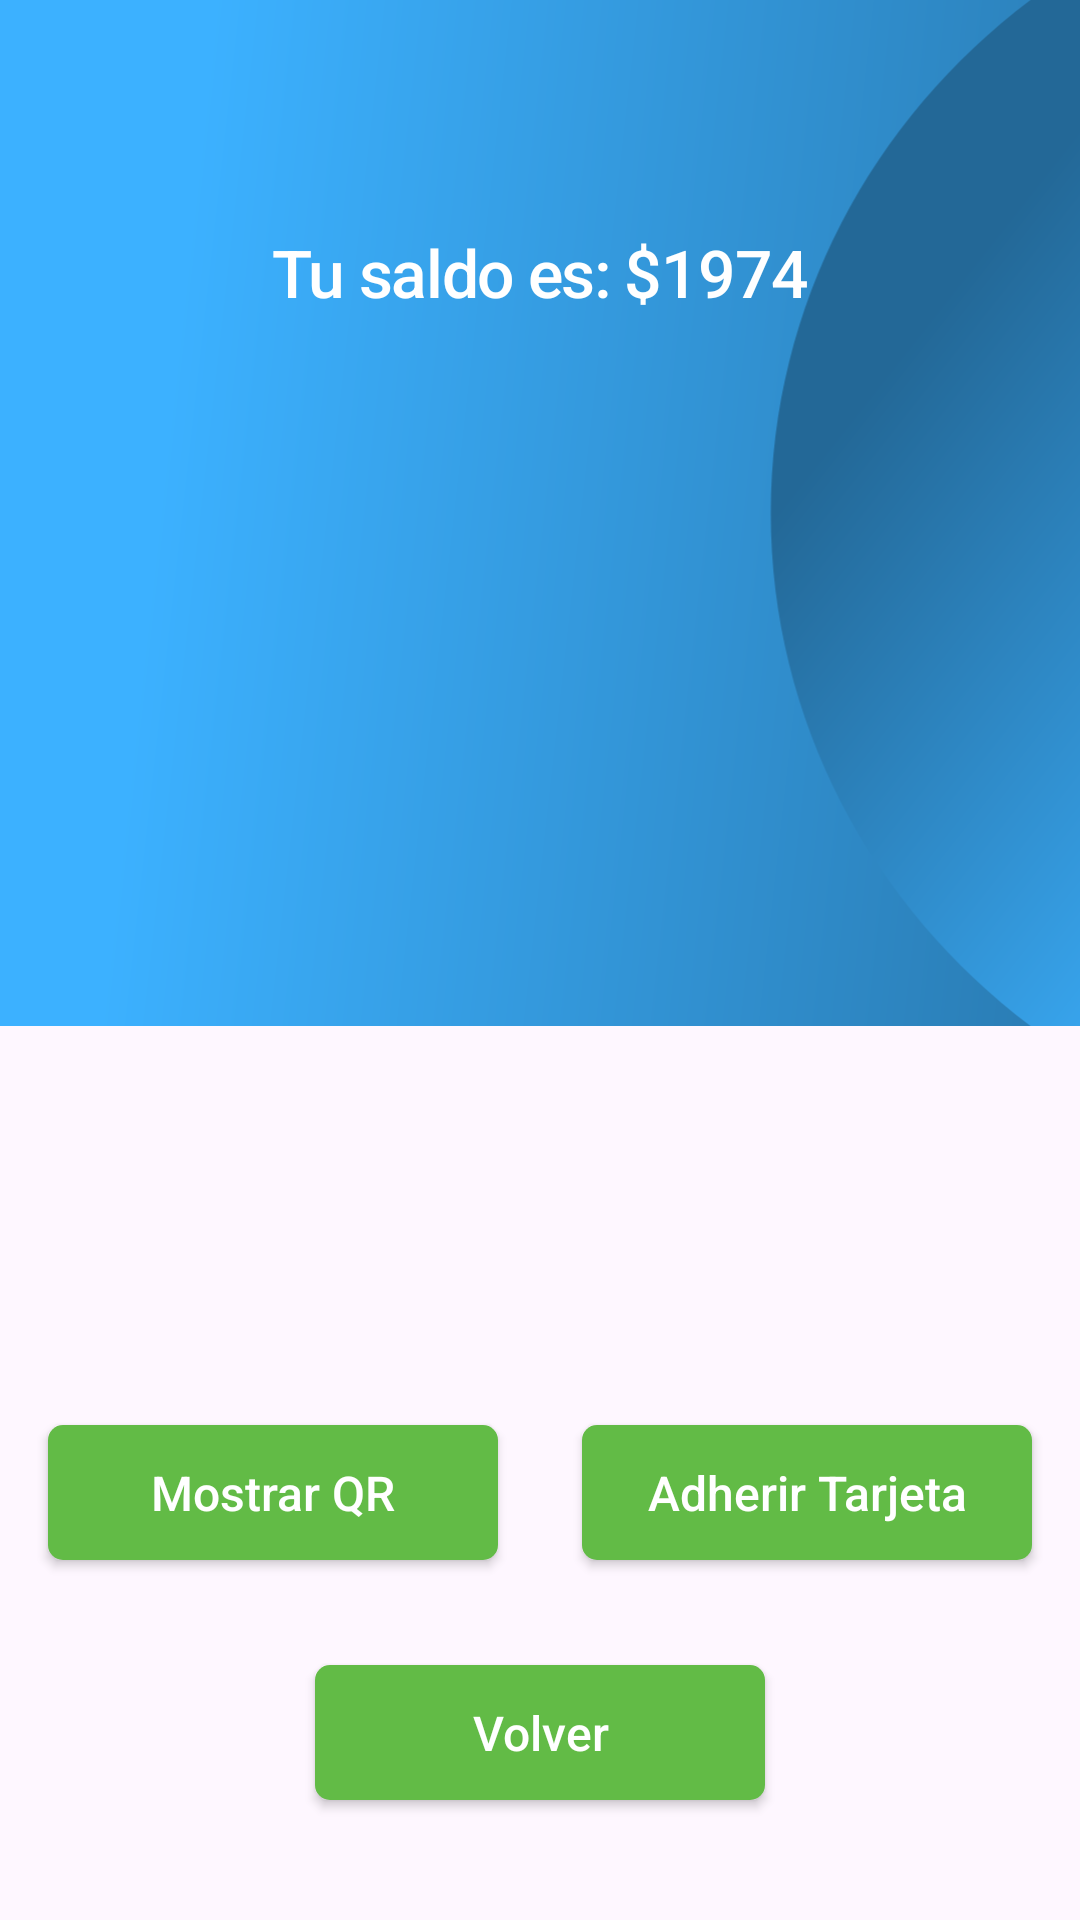

Layout XML and referenced resources for this Android screen:
<!-- AndroidManifest.xml: application theme Theme.EldarFinal -->
<!-- res/layout/fragment_home.xml -->
<?xml version="1.0" encoding="utf-8"?>
<androidx.constraintlayout.widget.ConstraintLayout xmlns:android="http://schemas.android.com/apk/res/android"
    xmlns:app="http://schemas.android.com/apk/res-auto"
    xmlns:tools="http://schemas.android.com/tools"
    android:layout_width="match_parent"
    android:layout_height="match_parent"
    tools:context=".HomeFragment">

    <com.google.android.material.imageview.ShapeableImageView
        android:layout_width="414dp"
        android:layout_height="342dp"
        android:scaleType="centerCrop"
        android:src="@drawable/background_top"
        app:layout_constraintEnd_toEndOf="parent"
        app:layout_constraintStart_toStartOf="parent"
        app:layout_constraintTop_toTopOf="parent"
        app:shapeAppearanceOverlay="@style/ShapeAppearanceOverlay.App.CornerSize10Percent"
        app:srcCompat="@drawable/background_top" />


    <TextView
        android:id="@+id/textHola"
        android:layout_width="wrap_content"
        android:layout_height="wrap_content"
        android:layout_marginTop="76dp"
        android:fontFamily="sans-serif-medium"
        android:gravity="center_horizontal"
        android:letterSpacing="-0.02"
        android:lineSpacingExtra="-1sp"
        android:text="Tu saldo es: $1974"
        android:textColor="#FFFFFF"
        android:textSize="22sp"
        android:textStyle="normal"
        app:layout_constraintEnd_toEndOf="parent"
        app:layout_constraintStart_toStartOf="parent"
        app:layout_constraintTop_toTopOf="parent"
        tools:ignore="MissingConstraints" />

    <TextView
        android:id="@+id/textUsser"
        android:layout_width="wrap_content"
        android:layout_height="wrap_content"
        android:layout_marginTop="36dp"
        android:fontFamily="sans-serif-medium"
        android:gravity="center_horizontal"
        android:letterSpacing="-0.02"
        android:lineSpacingExtra="-1sp"
        android:textColor="#FFFFFF"
        android:textSize="22sp"
        android:textStyle="normal"
        app:layout_constraintEnd_toEndOf="parent"
        app:layout_constraintHorizontal_bias="0.497"
        app:layout_constraintStart_toStartOf="parent"
        app:layout_constraintTop_toTopOf="parent"
        tools:ignore="MissingConstraints" />

    <androidx.recyclerview.widget.RecyclerView
        android:id="@+id/recycler_view_tarjetas"
        android:layout_width="393dp"
        android:layout_height="435dp"
        android:layout_marginStart="10dp"
        android:layout_marginTop="28dp"
        android:layout_marginEnd="10dp"
        app:layout_constraintEnd_toEndOf="parent"
        app:layout_constraintHorizontal_bias="0.888"
        app:layout_constraintStart_toStartOf="parent"
        app:layout_constraintTop_toBottomOf="@+id/textHola"
        tools:listitem="@layout/item_tarjeta" />

    <androidx.appcompat.widget.AppCompatButton

        android:id="@+id/btn_qr"
        style="@style/ConfirmButton"
        android:layout_width="150dp"
        android:layout_height="45dp"
        android:layout_marginStart="16dp"
        android:layout_marginBottom="120dp"
        android:enabled="true"
        android:text="Mostrar QR"
        app:layout_constraintBottom_toBottomOf="parent"
        app:layout_constraintStart_toStartOf="parent"
        tools:ignore="MissingConstraints" />

    <androidx.appcompat.widget.AppCompatButton

        android:id="@+id/btn_AddCard"
        style="@style/ConfirmButton"
        android:layout_width="150dp"
        android:layout_height="45dp"
        android:layout_marginEnd="16dp"
        android:layout_marginBottom="120dp"
        android:enabled="true"
        android:text="Adherir Tarjeta"
        app:layout_constraintBottom_toBottomOf="parent"
        app:layout_constraintEnd_toEndOf="parent"
        tools:ignore="MissingConstraints" />

    <androidx.appcompat.widget.AppCompatButton

        android:id="@+id/btn_back"
        style="@style/ConfirmButton"
        android:layout_width="150dp"
        android:layout_height="45dp"
        android:layout_marginBottom="40dp"
        android:enabled="true"
        android:text="Volver"
        app:layout_constraintBottom_toBottomOf="parent"
        app:layout_constraintEnd_toEndOf="parent"
        app:layout_constraintStart_toStartOf="parent"
        tools:ignore="MissingConstraints" />

</androidx.constraintlayout.widget.ConstraintLayout>
<!-- res/layout/item_tarjeta.xml (included above) -->
<?xml version="1.0" encoding="utf-8"?>
<androidx.cardview.widget.CardView
    xmlns:android="http://schemas.android.com/apk/res/android"
    xmlns:app="http://schemas.android.com/apk/res-auto"
    xmlns:tools="http://schemas.android.com/tools"
    android:layout_width="match_parent"
    android:layout_height="wrap_content"
    android:gravity="center"
    android:elevation="0dp"
    android:id="@+id/cv_card"
    app:cardCornerRadius="10dp"
    app:cardElevation="5dp"
    app:cardMaxElevation="5dp"
    app:cardPreventCornerOverlap="false"
    app:cardUseCompatPadding="true"
    app:contentPadding="0dp"
    app:contentPaddingBottom="0dp"
    app:contentPaddingLeft="10dp"
    app:contentPaddingRight="10dp"
    app:contentPaddingTop="10dp"
    app:layout_constraintEnd_toEndOf="parent"
    app:layout_constraintStart_toStartOf="parent"
    app:layout_constraintTop_toTopOf="parent"
    tools:ignore="MissingConstraints">
    >

    <androidx.constraintlayout.widget.ConstraintLayout
        android:layout_width="300dp"
        android:layout_height="109dp"
        android:layout_gravity="center"
        android:background="@color/design_default_color_background"
        android:elevation="0dp"
        android:padding="?attr/listPreferredItemPaddingStart"
        android:paddingHorizontal="20dp"
        android:paddingVertical="15dp"
        app:cardCornerRadius="10dp">

        <ImageView
            android:id="@+id/imageView6"
            android:layout_width="wrap_content"
            android:layout_height="wrap_content"
            android:layout_marginStart="4dp"
            android:layout_marginTop="24dp"
            android:layout_marginBottom="24dp"
            android:background="@drawable/ic_card"
            app:layout_constraintBottom_toBottomOf="parent"
            app:layout_constraintStart_toStartOf="parent"
            app:layout_constraintTop_toTopOf="parent"
            app:layout_constraintVertical_bias="0.153" />

        <TextView
            android:id="@+id/nombre_tarjeta"
            android:layout_width="wrap_content"
            android:layout_height="wrap_content"
            android:fontFamily="sans-serif"
            android:lineSpacingExtra="2sp"
            android:text="Eldar Soluciones Transaccionales"
            android:textColor="#3c3c3c"
            android:textSize="12sp"
            android:textStyle="normal"
            app:layout_constraintEnd_toEndOf="parent"
            app:layout_constraintStart_toStartOf="parent"
            app:layout_constraintTop_toTopOf="parent" />

        <TextView
            android:id="@+id/numero_tarjeta"
            android:layout_width="wrap_content"
            android:layout_height="wrap_content"
            android:layout_marginTop="4dp"
            android:fontFamily="sans-serif"
            android:lineSpacingExtra="2sp"
            android:text="Eldar Soluciones Transaccionales"
            android:textColor="#3c3c3c"
            android:textSize="12sp"
            android:textStyle="normal"
            app:layout_constraintEnd_toEndOf="parent"
            app:layout_constraintStart_toStartOf="parent"
            app:layout_constraintTop_toBottomOf="@+id/nombre_tarjeta" />

        <TextView
            android:id="@+id/codigo_tarjeta"
            android:layout_width="wrap_content"
            android:layout_height="wrap_content"
            android:layout_marginTop="4dp"
            android:fontFamily="sans-serif"
            android:lineSpacingExtra="2sp"
            android:text="Eldar Soluciones Transaccionales"
            android:textColor="#3c3c3c"
            android:textSize="12sp"
            android:textStyle="normal"
            app:layout_constraintEnd_toEndOf="parent"
            app:layout_constraintStart_toStartOf="parent"
            app:layout_constraintTop_toBottomOf="@+id/numero_tarjeta" />

        <TextView
            android:id="@+id/vencimiento_tarjeta"
            android:layout_width="wrap_content"
            android:layout_height="wrap_content"
            android:layout_marginTop="4dp"
            android:fontFamily="sans-serif"
            android:lineSpacingExtra="2sp"
            android:text="Eldar Soluciones Transaccionales"
            android:textColor="#3c3c3c"
            android:textSize="12sp"
            android:textStyle="normal"
            app:layout_constraintEnd_toEndOf="parent"
            app:layout_constraintStart_toStartOf="parent"
            app:layout_constraintTop_toBottomOf="@+id/codigo_tarjeta" />


    </androidx.constraintlayout.widget.ConstraintLayout>


</androidx.cardview.widget.CardView>
<!-- resources referenced by this layout -->
<resources>
  <!-- drawable ic_card (drawable) -->
  <vector android:height="30dp" android:viewportHeight="1024"
      android:viewportWidth="1024" android:width="30dp" xmlns:android="http://schemas.android.com/apk/res/android">
      <path android:fillColor="#000000" android:pathData="M896,324.1c0,-42.4 -2.5,-55.3 -9.5,-68.5a52.4,52.4 0,0 0,-22.1 -22.1c-13.1,-7 -26,-9.5 -68.4,-9.5L228.1,224c-42.4,0 -55.3,2.5 -68.5,9.5a52.4,52.4 0,0 0,-22.1 22.1c-7,13.1 -9.5,26 -9.5,68.4v375.8c0,42.4 2.5,55.3 9.5,68.5a52.4,52.4 0,0 0,22.1 22.1c13.1,7 26,9.5 68.4,9.5h567.8c42.4,0 55.3,-2.5 68.5,-9.5a52.4,52.4 0,0 0,22.1 -22.1c7,-13.1 9.5,-26 9.5,-68.4L896,324.1zM960,324.1v375.8c0,57.1 -6,77.8 -17.1,98.6 -11.1,20.9 -27.5,37.3 -48.4,48.4 -20.9,11.1 -41.6,17.1 -98.6,17.1L228,864c-57.1,0 -77.8,-6 -98.6,-17.1a116.3,116.3 0,0 1,-48.4 -48.4c-11.1,-20.9 -17.1,-41.6 -17.1,-98.6L63.9,324c0,-57.1 6,-77.8 17.1,-98.6 11.1,-20.9 27.5,-37.3 48.4,-48.4 20.9,-11.1 41.6,-17.1 98.6,-17.1L795.8,159.9c57.1,0 77.8,6 98.6,17.1 20.9,11.1 37.3,27.5 48.4,48.4 11.1,20.9 17.1,41.6 17.1,98.6z"/>
      <path android:fillColor="#000000" android:pathData="M64,320h896v64L64,384v-64zM64,448h896v64L64,512v-64zM192,640h256v64L192,704z"/>
  </vector>
  <style name="ConfirmButton" parent="TextAppearance.MaterialComponents.Button">
          <item name="android:textColor">#FFFFFF</item>
          <item name="android:textSize">16sp</item>
          <item name="android:layout_width">300dp</item>
          <item name="android:layout_height">44dp</item>
          <item name="android:background">@drawable/button_squared_confirm_background</item>
          <item name="android:textAllCaps">false</item>
          <item name="android:letterSpacing">0</item>
      </style>
  <style name="ShapeAppearanceOverlay.App.CornerSize10Percent" parent="">
          <item name="cornerFamily">rounded</item>
          <item name="cornerSizeTopRight">0dp</item>
          <item name="cornerSizeTopLeft">0dp</item>
          <item name="cornerSizeBottomRight">10dp</item>
          <item name="cornerSizeBottomLeft">10dp</item>
      </style>
  <style name="Theme.EldarFinal" parent="Base.Theme.EldarFinal" />
  <!-- drawable button_squared_confirm_background (drawable) -->
  <?xml version="1.0" encoding="utf-8"?>
  <selector xmlns:android="http://schemas.android.com/apk/res/android">
      <item android:state_enabled="true">
          <shape xmlns:android="http://schemas.android.com/apk/res/android" android:shape="rectangle">
              <corners android:radius="5dp" />
              <solid android:color="@color/colorButton" />
          </shape>
      </item>
      <item android:state_selected="false">
          <shape xmlns:android="http://schemas.android.com/apk/res/android" android:shape="rectangle">
              <corners android:radius="5dp" />
              <solid android:color="#e5e5e5" />
          </shape>
      </item>
  </selector>
  <style name="Base.Theme.EldarFinal" parent="Theme.Material3.DayNight.NoActionBar">
          
          
      </style>
  <color name="colorButton">#62bb46</color>
</resources>
